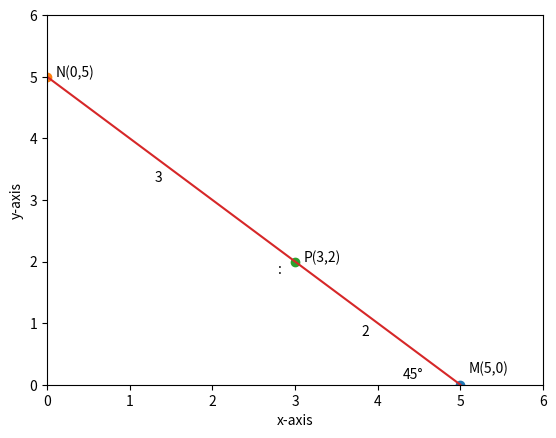

Reproduce this figure in Python.
import numpy as np
import matplotlib.pyplot as plt

plt.plot(5,0,'o')
plt.annotate('M(5,0)',xy=(5,0),xytext=(5.1,0.2))

plt.plot(0,5,'o')
plt.annotate('N(0,5)',xy=(0,5),xytext=(0.1,5))

plt.plot(3,2,'o')
plt.annotate('P(3,2)',xy=(3,2),xytext=(3.1,2))

plt.annotate('3',[1.3,3.3])
plt.annotate('2',[3.8,.8])
plt.annotate(':',[2.8,1.8])
plt.annotate('45\N{DEGREE SIGN}',[4.3,0.1])

plt.plot([0,5],[5,0])


plt.ylim(0,6)
plt.xlim(0,6)
plt.xlabel('x-axis')
plt.ylabel('y-axis')

plt.show()